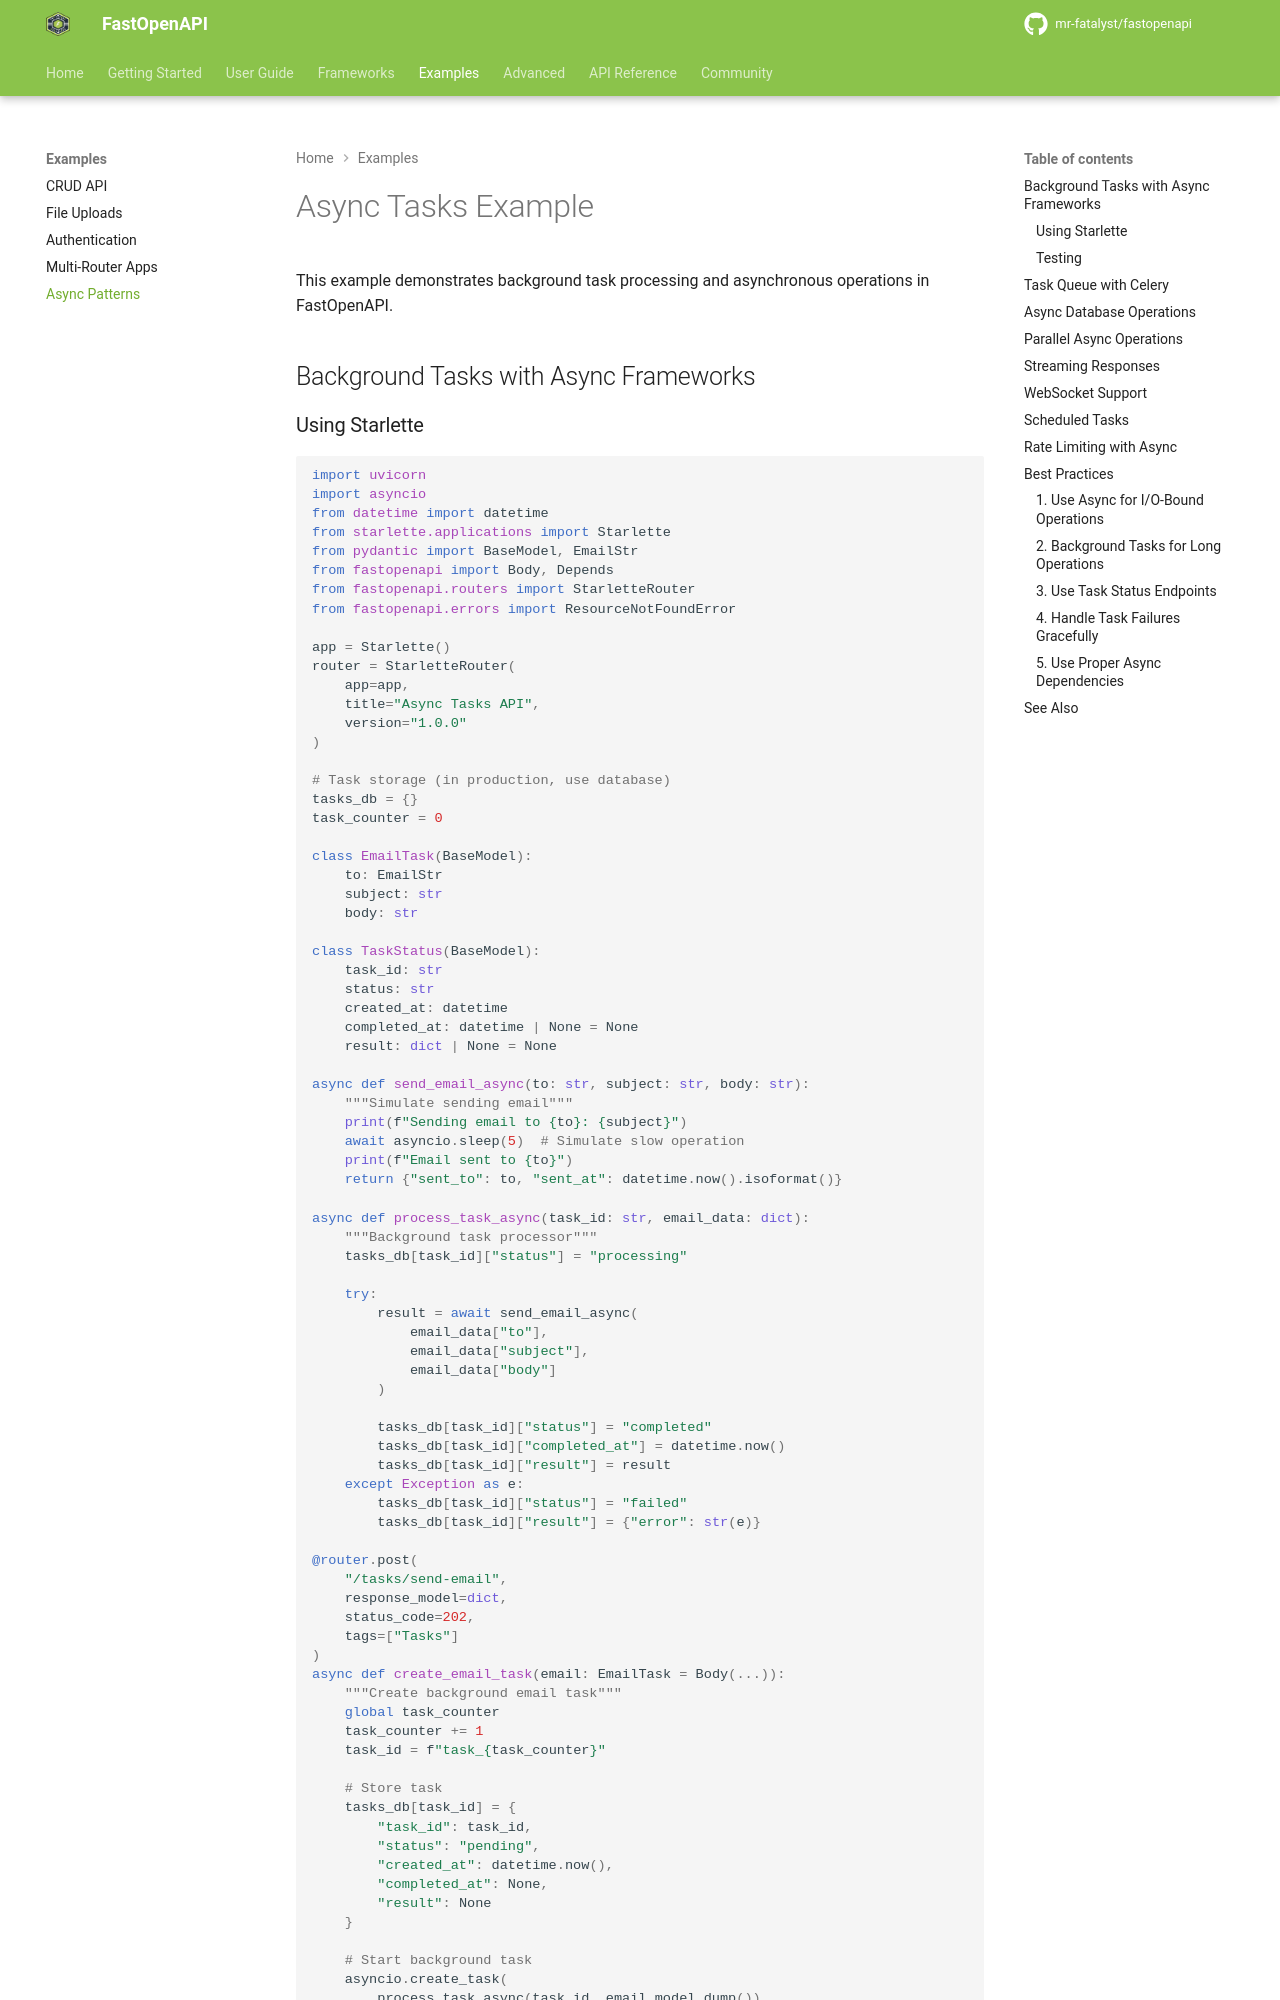

repository: mr-fatalyst/fastopenapi · page: 1.0/examples/async_tasks/index.html · generator: mkdocs

# Async Tasks Example

This example demonstrates background task processing and asynchronous operations in FastOpenAPI.

## Background Tasks with Async Frameworks

### Using Starlette

```python
import uvicorn
import asyncio
from datetime import datetime
from starlette.applications import Starlette
from pydantic import BaseModel, EmailStr
from fastopenapi import Body, Depends
from fastopenapi.routers import StarletteRouter
from fastopenapi.errors import ResourceNotFoundError

app = Starlette()
router = StarletteRouter(
    app=app,
    title="Async Tasks API",
    version="1.0.0"
)

# Task storage (in production, use database)
tasks_db = {}
task_counter = 0

class EmailTask(BaseModel):
    to: EmailStr
    subject: str
    body: str

class TaskStatus(BaseModel):
    task_id: str
    status: str
    created_at: datetime
    completed_at: datetime | None = None
    result: dict | None = None

async def send_email_async(to: str, subject: str, body: str):
    """Simulate sending email"""
    print(f"Sending email to {to}: {subject}")
    await asyncio.sleep(5)  # Simulate slow operation
    print(f"Email sent to {to}")
    return {"sent_to": to, "sent_at": datetime.now().isoformat()}

async def process_task_async(task_id: str, email_data: dict):
    """Background task processor"""
    tasks_db[task_id]["status"] = "processing"

    try:
        result = await send_email_async(
            email_data["to"],
            email_data["subject"],
            email_data["body"]
        )

        tasks_db[task_id]["status"] = "completed"
        tasks_db[task_id]["completed_at"] = datetime.now()
        tasks_db[task_id]["result"] = result
    except Exception as e:
        tasks_db[task_id]["status"] = "failed"
        tasks_db[task_id]["result"] = {"error": str(e)}

@router.post(
    "/tasks/send-email",
    response_model=dict,
    status_code=202,
    tags=["Tasks"]
)
async def create_email_task(email: EmailTask = Body(...)):
    """Create background email task"""
    global task_counter
    task_counter += 1
    task_id = f"task_{task_counter}"

    # Store task
    tasks_db[task_id] = {
        "task_id": task_id,
        "status": "pending",
        "created_at": datetime.now(),
        "completed_at": None,
        "result": None
    }

    # Start background task
    asyncio.create_task(
        process_task_async(task_id, email.model_dump())
    )

    return {
        "task_id": task_id,
        "status": "pending",
        "message": "Email task created",
        "status_url": f"/tasks/{task_id}"
    }
